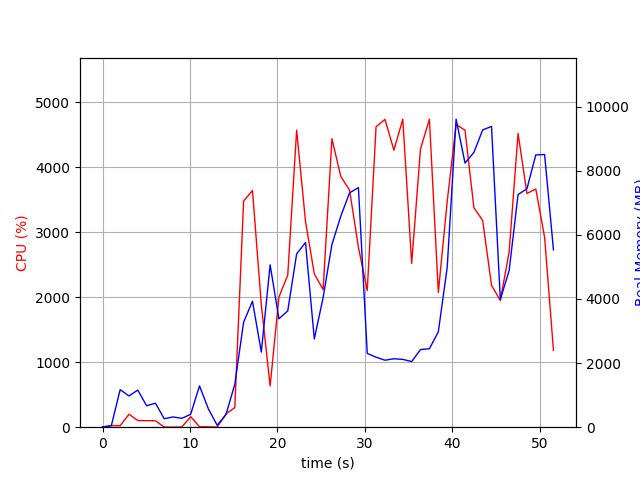

The file beside this chart, header and first rows:
elapsed_time, nproc, cpu, mem_real, mem_virtual
3.7670135498046875e-05, 1, 0.0, 8.898, 3186
1.006, 2, 24.8, 48.02, 153.7
2.014, 8, 23.8, 1172, 4945
3.023, 5, 199.5, 974.8, 3828
4.03, 9, 103.1, 1158, 4615
5.039, 3, 100.3, 669.4, 2868
6.047, 3, 99.2, 748.7, 2986
7.055, 3, 2.0, 264.1, 2324
8.063, 3, 1.0, 320.6, 2376
9.071, 3, 3.0, 276.6, 2354
10.08, 4, 162.5, 403.4, 2566
11.09, 8, 6.9, 1289, 4699
12.1, 5, 5.9, 574.7, 3129
13.11, 2, 1.0, 59.06, 93.09
14.12, 1, 204.5, 391.7, 4201
15.13, 1, 301.3, 1338, 7220
16.13, 1, 3480, 3274, 8800
17.15, 1, 3643, 3931, 9195
18.16, 1, 1884, 2344, 9195
19.17, 1, 634.0, 5066, 16875
20.17, 1, 2003, 3383, 13355
21.18, 1, 2340, 3627, 20535
22.2, 1, 4571, 5408, 21915
23.21, 1, 3168, 5763, 21995
24.22, 1, 2360, 2753, 19947
25.23, 1, 2118, 4045, 21995
26.24, 1, 4439, 5702, 28771
27.25, 1, 3859, 6583, 28771
28.25, 1, 3648, 7312, 28771
29.26, 1, 2768, 7474, 28771
30.27, 1, 2105, 2303, 26723
31.28, 1, 4624, 2184, 26723
32.3, 1, 4737, 2090, 26723
33.32, 1, 4262, 2135, 26723
34.34, 1, 4739, 2116, 26723
35.36, 1, 2521, 2048, 27235
36.37, 1, 4282, 2422, 31843
37.38, 1, 4740, 2448, 31843
38.4, 1, 2075, 2975, 32867
39.42, 1, 3474, 4985, 32867
40.44, 1, 4656, 9609, 40091
41.46, 1, 4571, 8241, 40091
42.47, 1, 3378, 8572, 40091
43.48, 1, 3182, 9275, 40187
44.49, 1, 2183, 9383, 40187
45.5, 1, 1950, 3989, 42235
46.5, 1, 2699, 4889, 40187
47.52, 1, 4521, 7258, 40509
48.54, 1, 3598, 7439, 40509
49.55, 1, 3665, 8496, 40621
50.56, 1, 2923, 8508, 40621
51.57, 1, 1184, 5533, 44717
